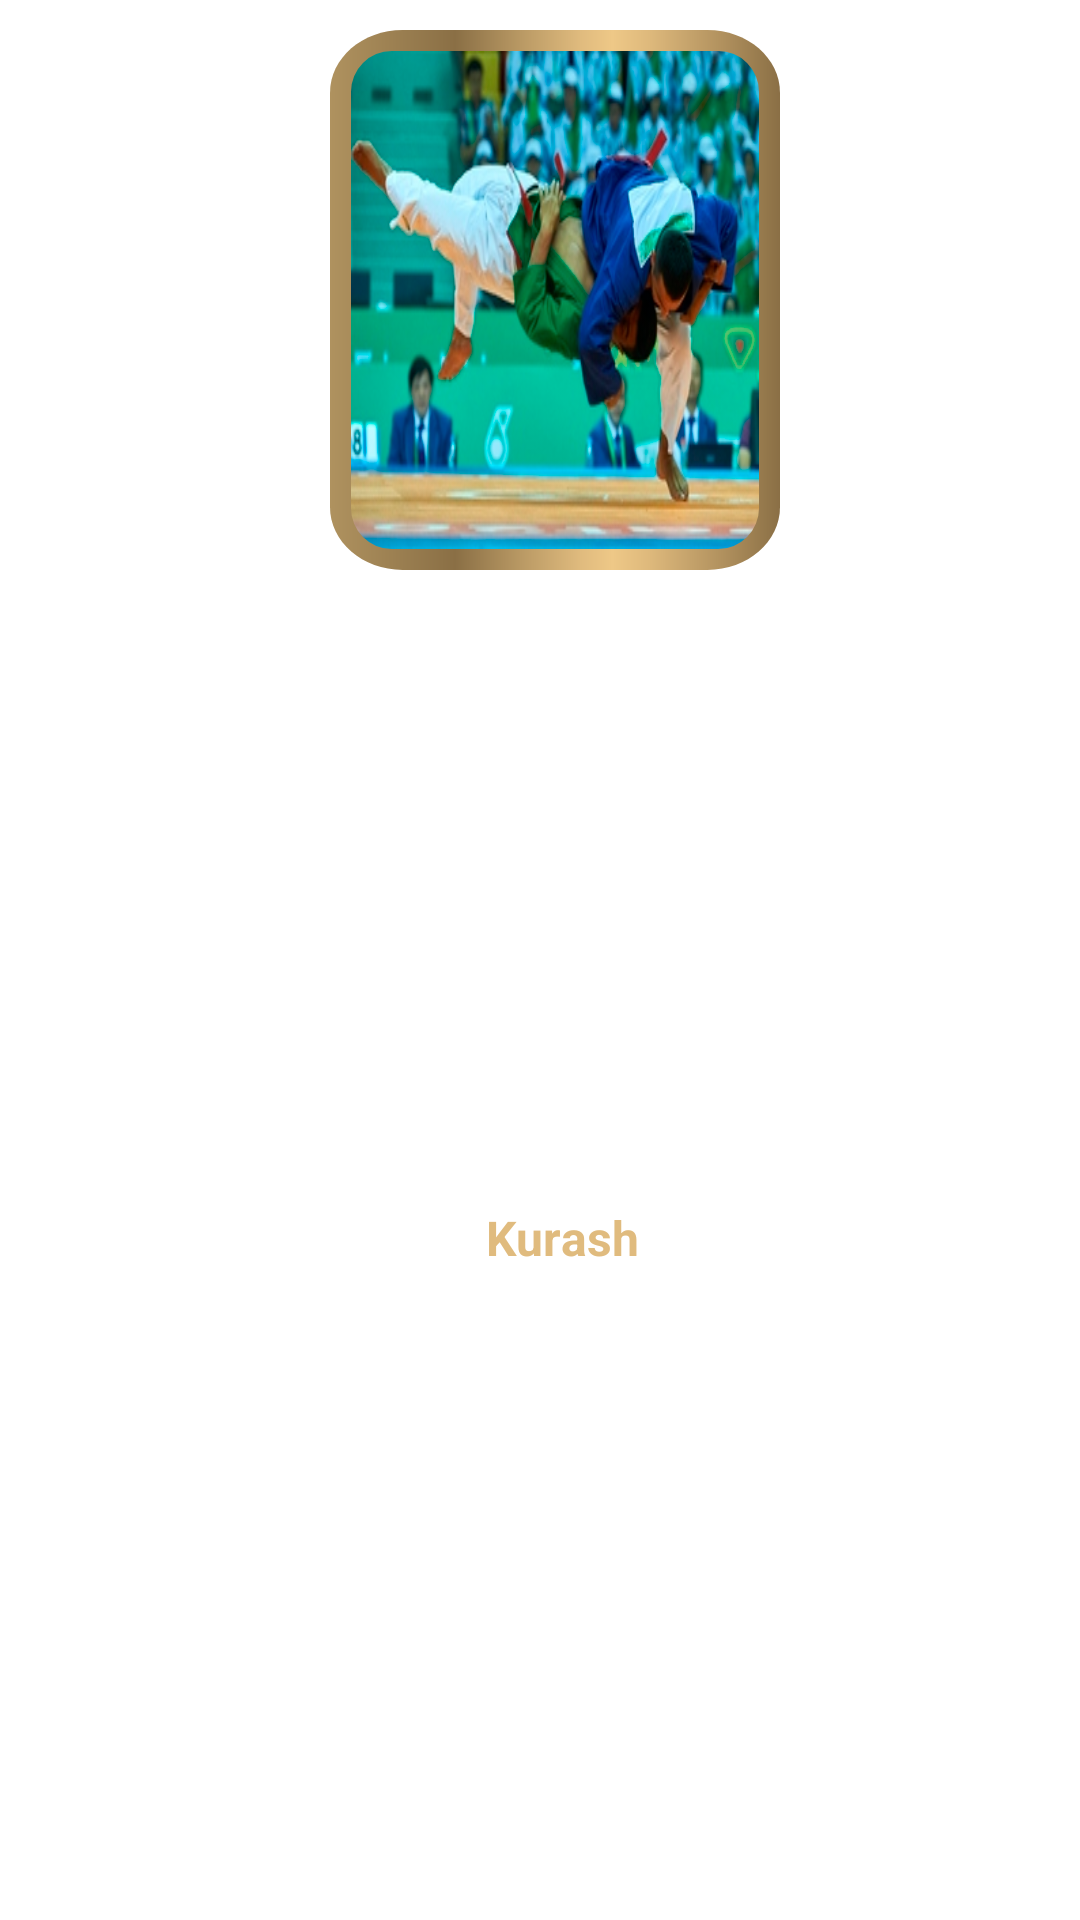

Produce the Android XML layout that renders to this screen, including the resource entries it uses.
<!-- AndroidManifest.xml: application theme Theme.MilliyOyinlar -->
<!-- res/layout/oyinlar_item.xml -->
<?xml version="1.0" encoding="utf-8"?>
<androidx.constraintlayout.widget.ConstraintLayout xmlns:android="http://schemas.android.com/apk/res/android"
    xmlns:app="http://schemas.android.com/apk/res-auto"
    android:layout_width="wrap_content"
    android:layout_height="wrap_content">

    <androidx.constraintlayout.widget.ConstraintLayout
        android:id="@+id/itemCard"
        android:background="@drawable/ic_fone_item"
        android:layout_width="wrap_content"
        android:layout_height="wrap_content"
        android:checkable="true"
        android:layout_marginTop="10dp"
        android:layout_marginStart="10dp"
        android:clickable="true"
        android:focusable="true"
        app:layout_constraintEnd_toEndOf="parent"
        app:layout_constraintStart_toStartOf="parent"
        app:layout_constraintTop_toTopOf="parent">
            <com.google.android.material.imageview.ShapeableImageView
                android:id="@+id/itemImg"
                android:theme="@style/ShapeAppearanceOverlay.App.CornerSize10Percent"
                android:layout_width="150dp"
                android:layout_height="180dp"
               android:padding="7dp"
                android:scaleType="fitXY"
                android:src="@drawable/kurash2"
                app:layout_constraintBottom_toBottomOf="parent"
                app:layout_constraintEnd_toEndOf="parent"
                app:layout_constraintHorizontal_bias="0.5"
                app:layout_constraintStart_toStartOf="parent"
                app:layout_constraintTop_toTopOf="parent" />
        </androidx.constraintlayout.widget.ConstraintLayout>
    <TextView
        android:id="@+id/txtOyin"
        android:layout_width="0dp"
        android:layout_height="wrap_content"
        android:layout_marginTop="10dp"
        android:layout_marginBottom="15dp"
        android:layout_marginStart="20dp"
        android:layout_marginEnd="5dp"
        android:gravity="center"
        android:text="Kurash"
        android:textColor="#FFE0BB7E"
        android:textSize="16dp"
        android:textStyle="bold"
        app:layout_constraintBottom_toBottomOf="parent"
        app:layout_constraintEnd_toEndOf="parent"
        app:layout_constraintStart_toStartOf="parent"
        app:layout_constraintTop_toBottomOf="@+id/itemCard" />

</androidx.constraintlayout.widget.ConstraintLayout>
<!-- resources referenced by this layout -->
<resources>
  <!-- drawable ic_fone_item (drawable) -->
  <vector xmlns:android="http://schemas.android.com/apk/res/android"
      xmlns:aapt="http://schemas.android.com/aapt"
      android:width="180dp"
      android:height="250dp"
      android:viewportWidth="180"
      android:viewportHeight="250">
    <path
        android:pathData="M151,250H29c-16,0 -29,-13 -29,-29V29C0,13 13,0 29,0h122c16,0 29,13 29,29v192C180,237 167,250 151,250z">
      <aapt:attr name="android:fillColor">
        <gradient 
            android:startY="125"
            android:startX="0"
            android:endY="125"
            android:endX="180"
            android:type="linear">
          <item android:offset="0" android:color="#FFAF925F"/>
          <item android:offset="0.2784" android:color="#FF8A6F45"/>
          <item android:offset="0.4243" android:color="#FFB99964"/>
          <item android:offset="0.5578" android:color="#FFE0BB7E"/>
          <item android:offset="0.6275" android:color="#FFEEC887"/>
          <item android:offset="0.7092" android:color="#FFDEB97C"/>
          <item android:offset="0.8713" android:color="#FFB1915E"/>
          <item android:offset="1" android:color="#FF8A6F45"/>
        </gradient>
      </aapt:attr>
    </path>
  </vector>
  <!-- drawable kurash2: jpg bitmap (drawable, 42888 bytes) -->
  <style name="ShapeAppearanceOverlay.App.CornerSize10Percent" parent="">
          <item name="cornerSize">10%</item>
      </style>
  <style name="Theme.MilliyOyinlar" parent="Theme.MaterialComponents.DayNight.DarkActionBar">
          
          <item name="colorPrimary">@color/purple_500</item>
          <item name="colorPrimaryVariant">@color/purple_700</item>
          <item name="colorOnPrimary">@color/white</item>
          
          <item name="colorSecondary">@color/teal_200</item>
          <item name="colorSecondaryVariant">@color/teal_700</item>
          <item name="colorOnSecondary">@color/black</item>
          
          <item name="android:statusBarColor" tools:targetApi="l">?attr/colorPrimaryVariant</item>
          
      </style>
  <color name="purple_500">#FF6200EE</color>
  <color name="purple_700">#FF3700B3</color>
  <color name="white">#FFFFFFFF</color>
  <color name="teal_200">#FF03DAC5</color>
  <color name="teal_700">#FF018786</color>
  <color name="black">#FF000000</color>
</resources>
